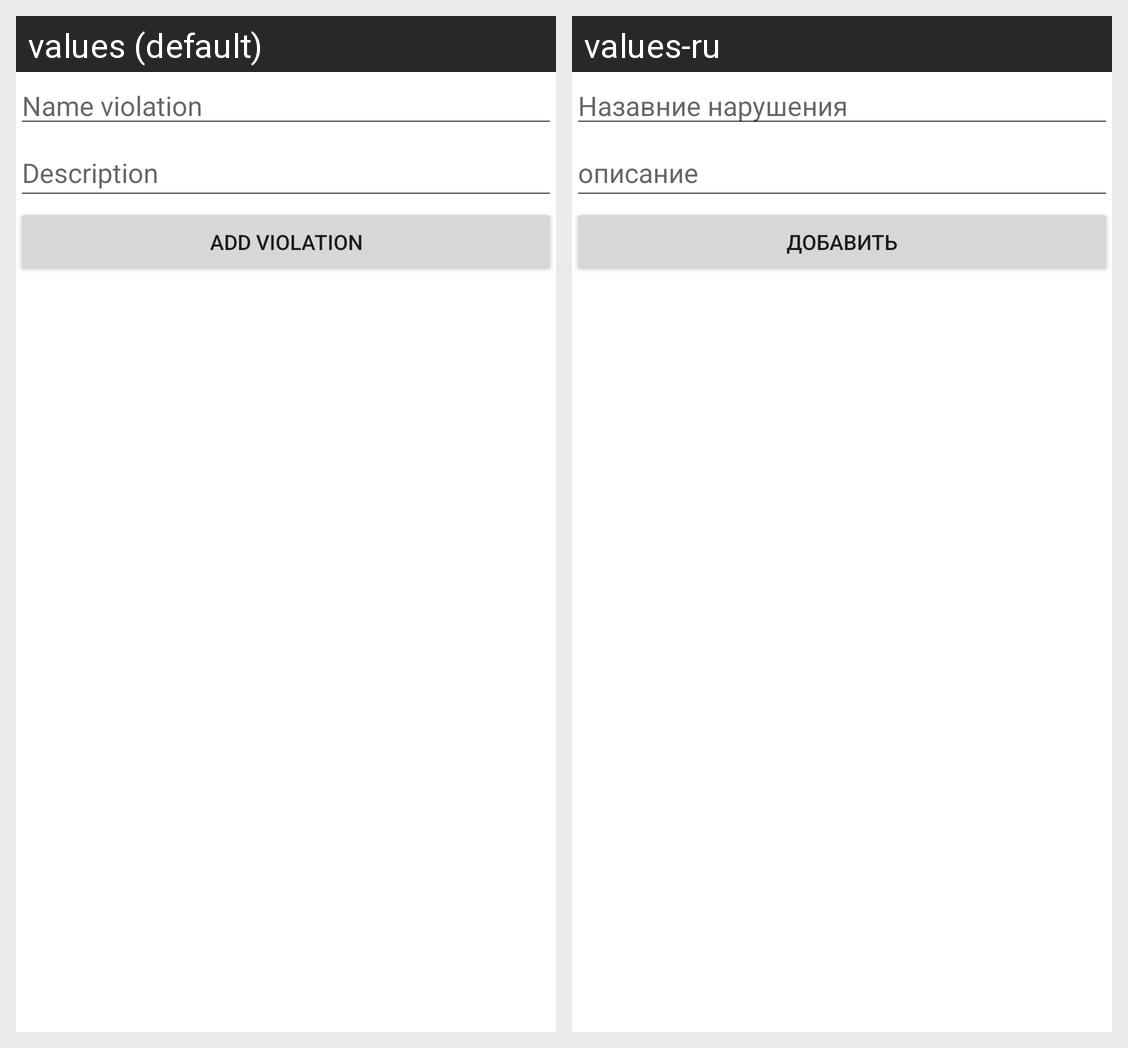

The same Android screen rendered under two of its app's locales, left to right. List the strings drawn on it with the default value and each locale's translation.
Android screen res/layout/activity_add_violation.xml rendered under 2 locales, left to right: values (default), values-ru. Device: Nexus 5 (rendered at 1080×1920; each locale shown at half size, 540×960, under a caption strip naming it); theme Theme.DormitoryV2.
Strings drawn on this screen, with the default value and each locale's value (text and hints the layout hard-codes, and strings that could not be matched under every locale, appear in the picture but are not listed):

NameViolation
  values: Name violation
  values-ru: Назавние нарушения

DeskViolation
  values: Description
  values-ru: описание

btn_AddViolation
  values: Add violation
  values-ru: Добавить
